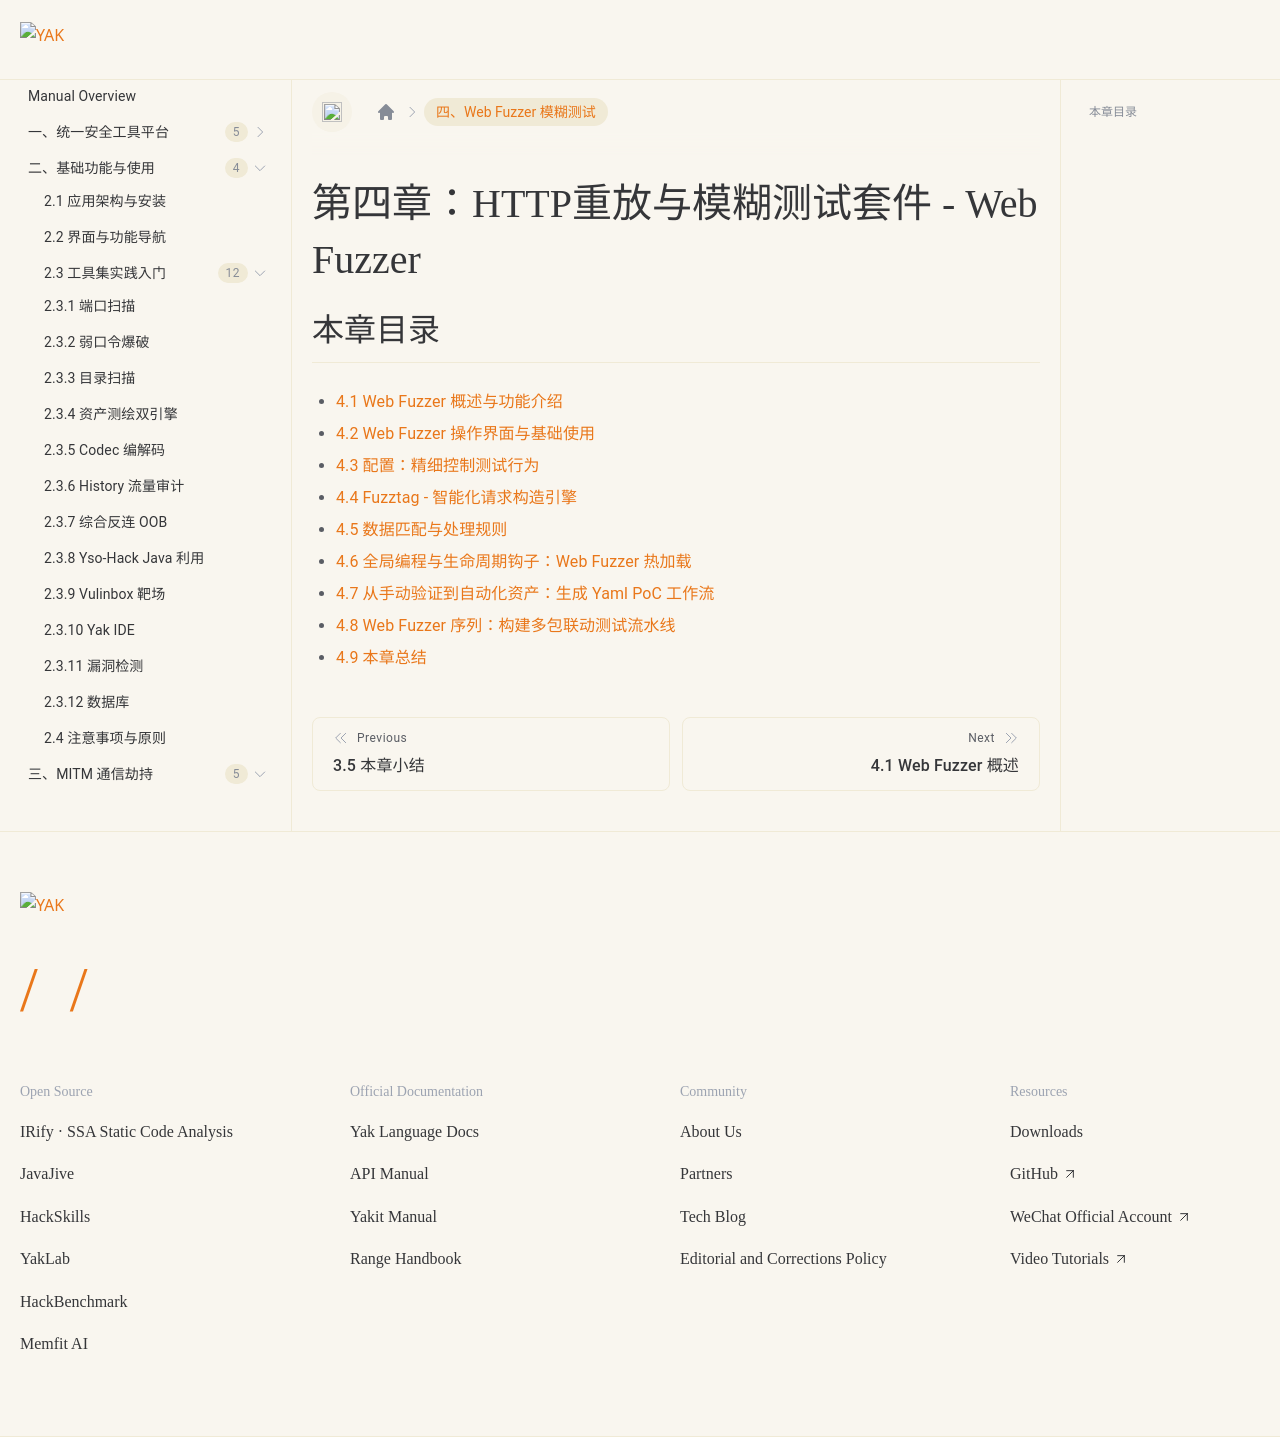

repository: yaklang/yaklang.github.io · page: en/products/chapter-4/overview/index.html · generator: docusaurus

# 第四章：HTTP重放与模糊测试套件 - Web Fuzzer



## 本章目录

- [4.1 Web Fuzzer 概述与功能介绍](./4-1.md)
- [4.2 Web Fuzzer 操作界面与基础使用](./4-2.md)
- [4.3 配置：精细控制测试行为](./4-3.md)
- [4.4 Fuzztag - 智能化请求构造引擎](./4-4.md)
- [4.5 数据匹配与处理规则](./4-5.md)
- [4.6 全局编程与生命周期钩子：Web Fuzzer 热加载](./4-6.md)
- [4.7 从手动验证到自动化资产：生成 Yaml PoC 工作流](./4-7.md)
- [4.8 Web Fuzzer 序列：构建多包联动测试流水线](./4-8.md)
- [4.9 本章总结](./4-9.md)
